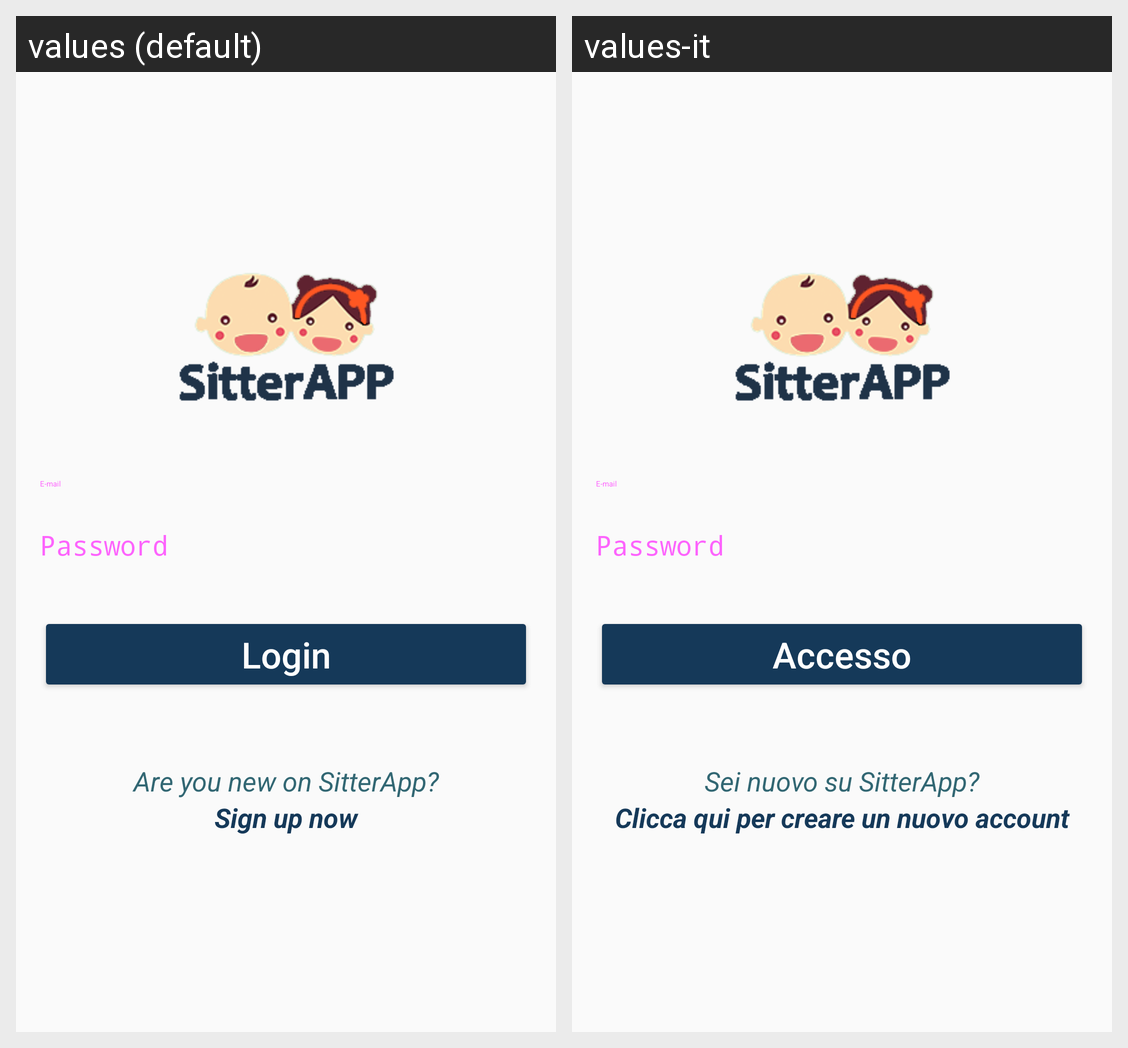

Strings drawn on this Android screen and how each of the app's shown locales translates them:
Android screen res/layout/activity_login.xml rendered under 2 locales, left to right: values (default), values-it. Device: Nexus 5 (rendered at 1080×1920; each locale shown at half size, 540×960, under a caption strip naming it); theme AppTheme.Light.NoActionBar.
Strings drawn on this screen, with the default value and each locale's value (text and hints the layout hard-codes, and strings that could not be matched under every locale, appear in the picture but are not listed):

login
  values: Login
  values-it: Accesso

nuovoUtenteDomanda
  values: Are you new on SitterApp?
  values-it: Sei nuovo su SitterApp?

registrazioneStringa
  values: Sign up now
  values-it: Clicca qui per creare un nuovo account
